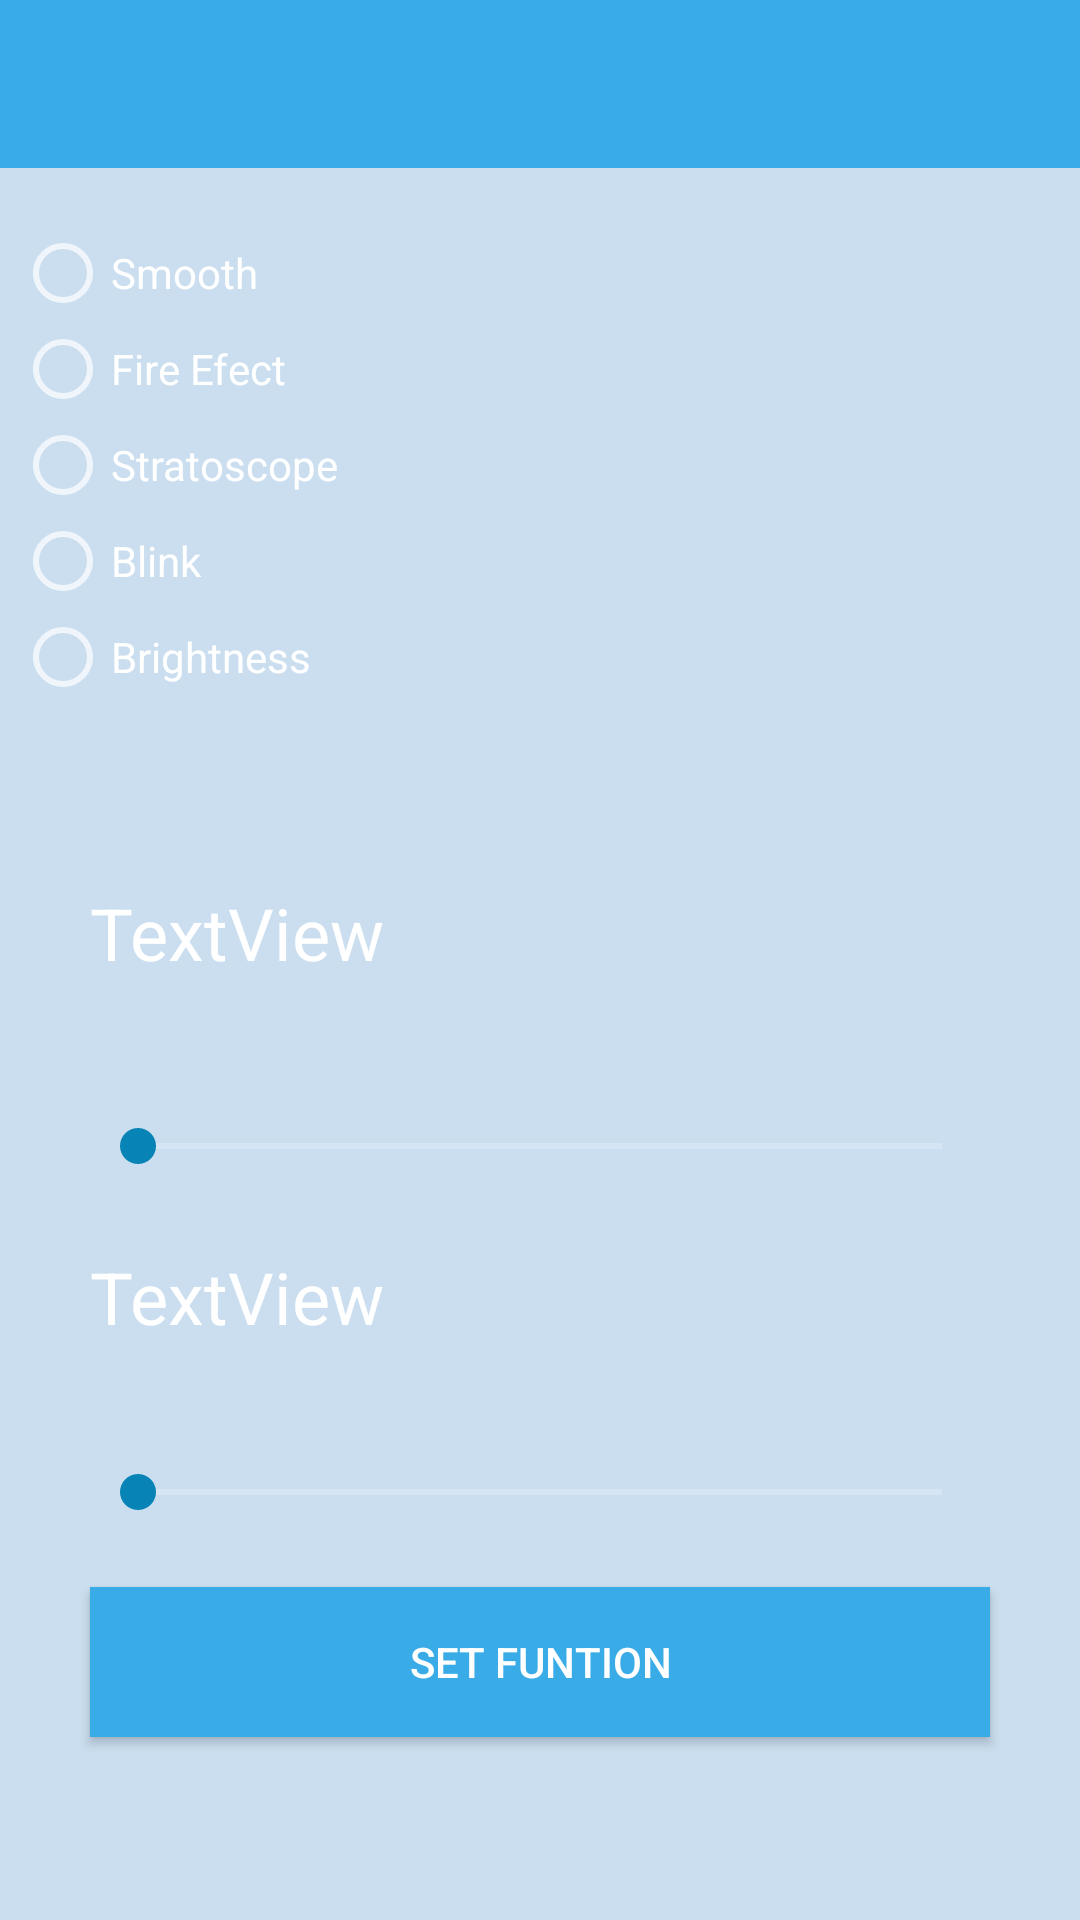

Produce the Android XML layout that renders to this screen, including the resource entries it uses.
<!-- AndroidManifest.xml: application theme AppTheme -->
<!-- res/layout/activity_function.xml -->
<?xml version="1.0" encoding="utf-8"?>
<LinearLayout
    xmlns:android="http://schemas.android.com/apk/res/android"
    xmlns:app="http://schemas.android.com/apk/res-auto"
    xmlns:tools="http://schemas.android.com/tools"
    android:layout_width="match_parent"
    android:orientation="vertical"
    android:background="@color/SoftWhite"
    android:layout_height="match_parent">

    <com.google.android.material.appbar.AppBarLayout
        android:layout_width="match_parent"
        android:layout_height="wrap_content">

        <androidx.appcompat.widget.Toolbar
            android:id="@+id/toolbar"
            android:layout_width="match_parent"
            android:layout_height="?attr/actionBarSize"
            android:background="@color/Blue" />

    </com.google.android.material.appbar.AppBarLayout>

    <androidx.constraintlayout.widget.ConstraintLayout
        android:layout_width="match_parent"
        android:layout_height="match_parent">

        <RadioGroup
            android:id="@+id/rg"
            android:layout_width="350dp"
            android:layout_height="204dp"
            app:layout_constraintBottom_toBottomOf="parent"
            app:layout_constraintEnd_toEndOf="parent"
            app:layout_constraintHorizontal_bias="0.5"
            app:layout_constraintStart_toStartOf="parent"
            app:layout_constraintTop_toTopOf="parent"
            android:textColor="@color/White"
            android:textSize="24dp"
            app:layout_constraintVertical_bias="0.05">

            <RadioButton
                android:id="@+id/r1"
                android:layout_width="match_parent"
                android:layout_height="wrap_content"
                android:text="Smooth" />

            <RadioButton
                android:id="@+id/r2"
                android:layout_width="match_parent"
                android:layout_height="wrap_content"
                android:text="Fire Efect" />

            <RadioButton
                android:id="@+id/r3"
                android:layout_width="match_parent"
                android:layout_height="wrap_content"
                android:text="Stratoscope" />

            <RadioButton
                android:id="@+id/r4"
                android:layout_width="match_parent"
                android:layout_height="wrap_content"
                android:text="Blink" />

            <RadioButton
                android:id="@+id/r5"
                android:layout_width="match_parent"
                android:layout_height="wrap_content"
                android:text="Brightness" />
        </RadioGroup>

        <TextView
            android:id="@+id/t1"
            android:layout_width="300dp"
            android:layout_height="50dp"
            android:text="TextView"
            android:textColor="@color/White"
            android:textSize="24dp"
            app:layout_constraintBottom_toBottomOf="parent"
            app:layout_constraintEnd_toEndOf="parent"
            app:layout_constraintHorizontal_bias="0.5"
            app:layout_constraintStart_toStartOf="parent"
            app:layout_constraintTop_toBottomOf="@+id/rg"
            app:layout_constraintVertical_bias="0.05" />

        <SeekBar
            android:id="@+id/sb1"
            android:layout_width="300dp"
            android:layout_height="50dp"
            app:layout_constraintBottom_toBottomOf="parent"
            app:layout_constraintEnd_toEndOf="parent"
            app:layout_constraintHorizontal_bias="0.5"
            app:layout_constraintStart_toStartOf="parent"
            app:layout_constraintTop_toBottomOf="@+id/t1"
            app:layout_constraintVertical_bias="0.05" />

        <TextView
            android:id="@+id/t3"
            android:layout_width="300dp"
            android:layout_height="50dp"
            android:text="TextView"
            app:layout_constraintBottom_toBottomOf="parent"
            app:layout_constraintEnd_toEndOf="parent"
            app:layout_constraintHorizontal_bias="0.5"
            app:layout_constraintStart_toStartOf="parent"
            app:layout_constraintTop_toBottomOf="@+id/sb1"
            app:layout_constraintVertical_bias="0.05"
            android:textColor="@color/White"
            android:textSize="24dp"/>


        <SeekBar
            android:id="@+id/s2"
            android:layout_width="300dp"
            android:layout_height="50dp"
            app:layout_constraintBottom_toBottomOf="parent"
            app:layout_constraintEnd_toEndOf="parent"
            app:layout_constraintHorizontal_bias="0.5"
            app:layout_constraintStart_toStartOf="parent"
            app:layout_constraintTop_toBottomOf="@+id/t3"
            app:layout_constraintVertical_bias="0.05"
            android:textColor="@color/White"
            android:textSize="24dp" />

        <Button
            android:id="@+id/fun"
            android:layout_width="300dp"
            android:layout_height="50dp"
            android:text="Set Funtion"
            app:layout_constraintBottom_toBottomOf="parent"
            app:layout_constraintEnd_toEndOf="parent"
            app:layout_constraintHorizontal_bias="0.5"
            app:layout_constraintStart_toStartOf="parent"
            app:layout_constraintTop_toBottomOf="@+id/s2"
            app:layout_constraintVertical_bias="0.1"
            android:background="@color/Blue" />/>

    </androidx.constraintlayout.widget.ConstraintLayout>

</LinearLayout>
<!-- resources referenced by this layout -->
<resources>
  <color name="Blue">#39ace7</color>
  <color name="SoftWhite">#cadeef</color>
  <color name="White">#ffffff</color>
  <style name="AppTheme" parent="Theme.AppCompat.NoActionBar">
          <item name="colorPrimary">@color/White</item>
          <item name="colorPrimaryDark">@color/Blue</item>
          <item name="colorAccent">@color/HardBlue</item>
      </style>
  <color name="HardBlue">#0784b5</color>
</resources>
